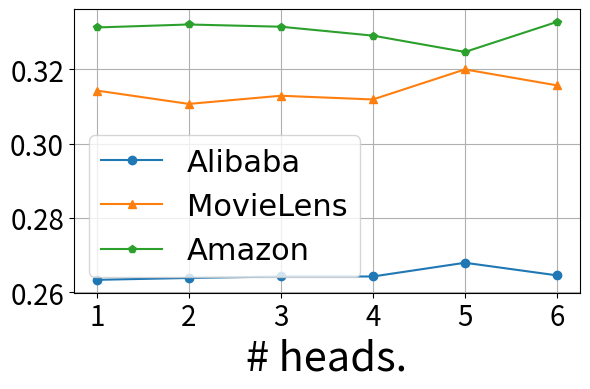

Reproduce this figure in Python. (Note: this script raises an exception after producing the figure.)


import matplotlib.pyplot as plt

# 设置matplotlib使用TrueType字体
plt.rcParams['pdf.fonttype'] = 42  # 这对于PDF输出很重要
plt.rcParams['ps.fonttype'] = 42   # 这对于PostScript输出很重要


plt.rcParams['xtick.labelsize'] = 20
plt.rcParams['ytick.labelsize'] = 20
plt.rcParams['axes.labelsize'] = 15
# 假设这是你的数据
data = {
    'head': [1, 2, 3, 4, 5, 6, 7, 8, 9, 10, 11, 12, 13, 14, 15, 16, 17, 18, 19, 20, 21, 22, 23, 24],
    'Alibaba_AUC': [0.72, 0.7205, 0.7202, 0.7199, 0.7179, 0.7161, 0.7176, 0.718, 0.716, 0.7175, 0.72, 0.7185, 0.7144, 0.5, 0.5, 0.5, 0.5, 0.5, 0.5, 0.5, 0.5, 0.5, 0.5, 0.5],
    'Alibaba_Logloss': [0.2633,0.2638,0.2642,0.2642,0.2679,0.2645,0.2684,0.2653,0.267,0.2686,0.265,0.2653,0.2659,31.6041,31.6041,31.6041,31.6041,31.6041,31.6041,31.6041,31.6041, 31.6041, 31.6041, 31.6041],
    'MovieLens_AUC': [0.8984,0.9012,0.8979,0.8984,0.8967,0.8975,0.8817,0.8141,0.8979,0.8983,0.7882,0.8981,0.8974,0.7879,0.9011,0.8959,0.8678,0.8279,0.8575,0.7533,0.5,0.5,0.5,0.5],
    'MovieLens_Logloss': [0.3143,0.3107,0.3129,0.3119,0.32,0.3157,0.4047,0.4281,0.3157,0.3154,0.4318,0.3126,0.3148,0.4329,0.3117,0.316,0.5955,0.5539,0.6545,0.8733,7.6549,7.6549,7.6549,7.6549],
    'Amazon_AUC': [0.871,0.8711,0.8711,0.8721,0.8766,0.872,0.8717,0.815,0.8706,0.871,0.8694,0.6977,0.8715,0.5,0.8704,0.8601,0.8717,0.5645,0.5,0.8152,0.5457],
    'Amazon_Logloss': [0.3313,0.3321,0.3315,0.3291,0.3247,0.3328,0.3332,0.3785,0.3307,0.3308,0.335,4.0882,0.3299,6.6922,0.3419,0.3629,0.8601,6.011,6.6922,0.3765,6.2162]
}

fig, ax2 = plt.subplots(1, 1, figsize=(6, 4))


ax2.plot(data['head'][:6], data['Alibaba_Logloss'][:6], 'o-', label='Alibaba')
ax2.plot(data['head'][:6], data['MovieLens_Logloss'][:6], '^-', label='MovieLens')
ax2.plot(data['head'][:6], data['Amazon_Logloss'][:6], 'p-', label='Amazon')
ax2.set_xlabel('# heads.', fontsize=30)
# ax2.set_ylabel('CEloss')
ax2.grid(True)
ax2.legend(prop={'family' : 'Times New Roman', 'size': 22})


# 调整子图布局
plt.tight_layout()

plt.savefig('../figure/head_num_celoss.eps', dpi=300)  # eps文件，用于LaTeX
plt.savefig('../figure/head_num_celoss.svg', dpi=300)  # svg文件，可伸缩矢量图形 (Scalable Vector Graphics)
plt.savefig("../figure/head_num_celoss.pdf",format="pdf")
plt.show()
